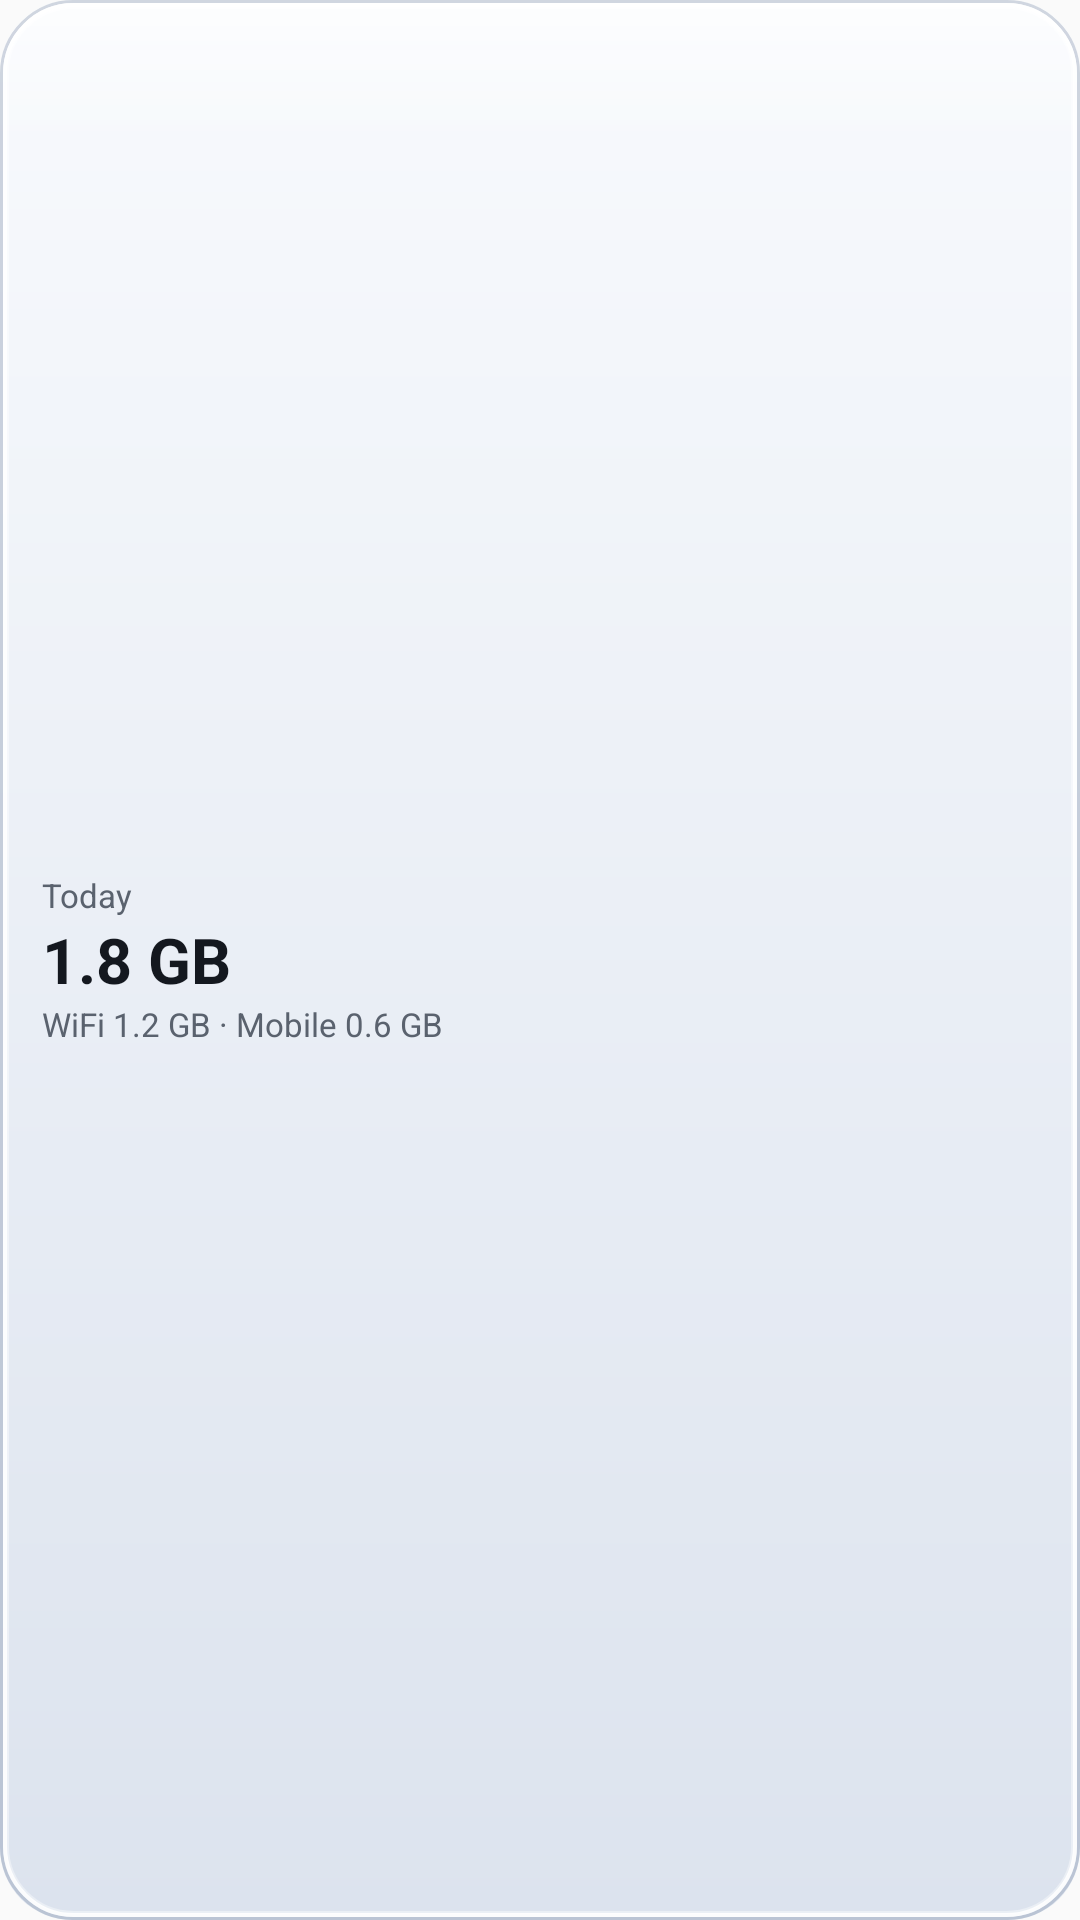

Reconstruct the res/layout file that produces this screen, plus the resources it refers to.
<!-- AndroidManifest.xml: application theme AppTheme -->
<!-- res/layout/widget_usage_preview.xml -->
<?xml version="1.0" encoding="utf-8"?>
<LinearLayout xmlns:android="http://schemas.android.com/apk/res/android" android:layout_width="match_parent" android:layout_height="match_parent"
    android:orientation="vertical" android:gravity="center_vertical" android:padding="14dp"
    android:background="@drawable/widget_glass_preview">
    <TextView android:id="@+id/tv_label" android:layout_width="wrap_content" android:layout_height="wrap_content" android:maxLines="1" android:textColor="@color/wp_text2" android:textSize="11sp" android:text="Today" />
    <TextView android:id="@+id/tv_value" android:layout_width="wrap_content" android:layout_height="wrap_content" android:maxLines="1" android:textColor="@color/wp_text" android:textSize="21sp" android:textStyle="bold" android:text="1.8 GB" />
    <TextView android:id="@+id/tv_sub" android:layout_width="wrap_content" android:layout_height="wrap_content" android:maxLines="1" android:textColor="@color/wp_text2" android:textSize="11sp" android:text="WiFi 1.2 GB · Mobile 0.6 GB" />
</LinearLayout>
<!-- resources referenced by this layout -->
<resources>
  <color name="wp_text">#FF14181F</color>
  <color name="wp_text2">#FF5A626E</color>
  <!-- drawable widget_glass_preview (drawable) -->
  <?xml version="1.0" encoding="utf-8"?>
  <layer-list xmlns:android="http://schemas.android.com/apk/res/android">
      <item>
          <shape android:shape="rectangle">
              <gradient android:angle="270" android:startColor="#FFF8FAFD" android:endColor="#FFDCE3EE" />
              <corners android:radius="24dp" />
          </shape>
      </item>
      <item android:height="52dp" android:gravity="top">
          <shape android:shape="rectangle">
              <gradient android:angle="270" android:startColor="#99FFFFFF" android:endColor="#00FFFFFF" />
              <corners android:topLeftRadius="24dp" android:topRightRadius="24dp" />
          </shape>
      </item>
      <item android:left="2dp" android:top="2dp" android:right="2dp" android:bottom="2dp">
          <shape android:shape="rectangle">
              <corners android:radius="22dp" />
              <stroke android:width="1dp" android:color="#66FFFFFF" />
          </shape>
      </item>
      <item>
          <shape android:shape="rectangle">
              <corners android:radius="24dp" />
              <stroke android:width="1dp" android:color="#4D6B7A99" />
          </shape>
      </item>
      <item android:left="1dp" android:top="1dp" android:right="1dp" android:bottom="1dp">
          <shape android:shape="rectangle">
              <corners android:radius="23dp" />
              <stroke android:width="1.2dp" android:color="#E6FFFFFF" />
          </shape>
      </item>
  </layer-list>
  <style name="AppTheme" parent="Base.AppTheme" />
  <style name="Base.AppTheme" parent="android:Theme.Material.Light.NoActionBar" />
</resources>
